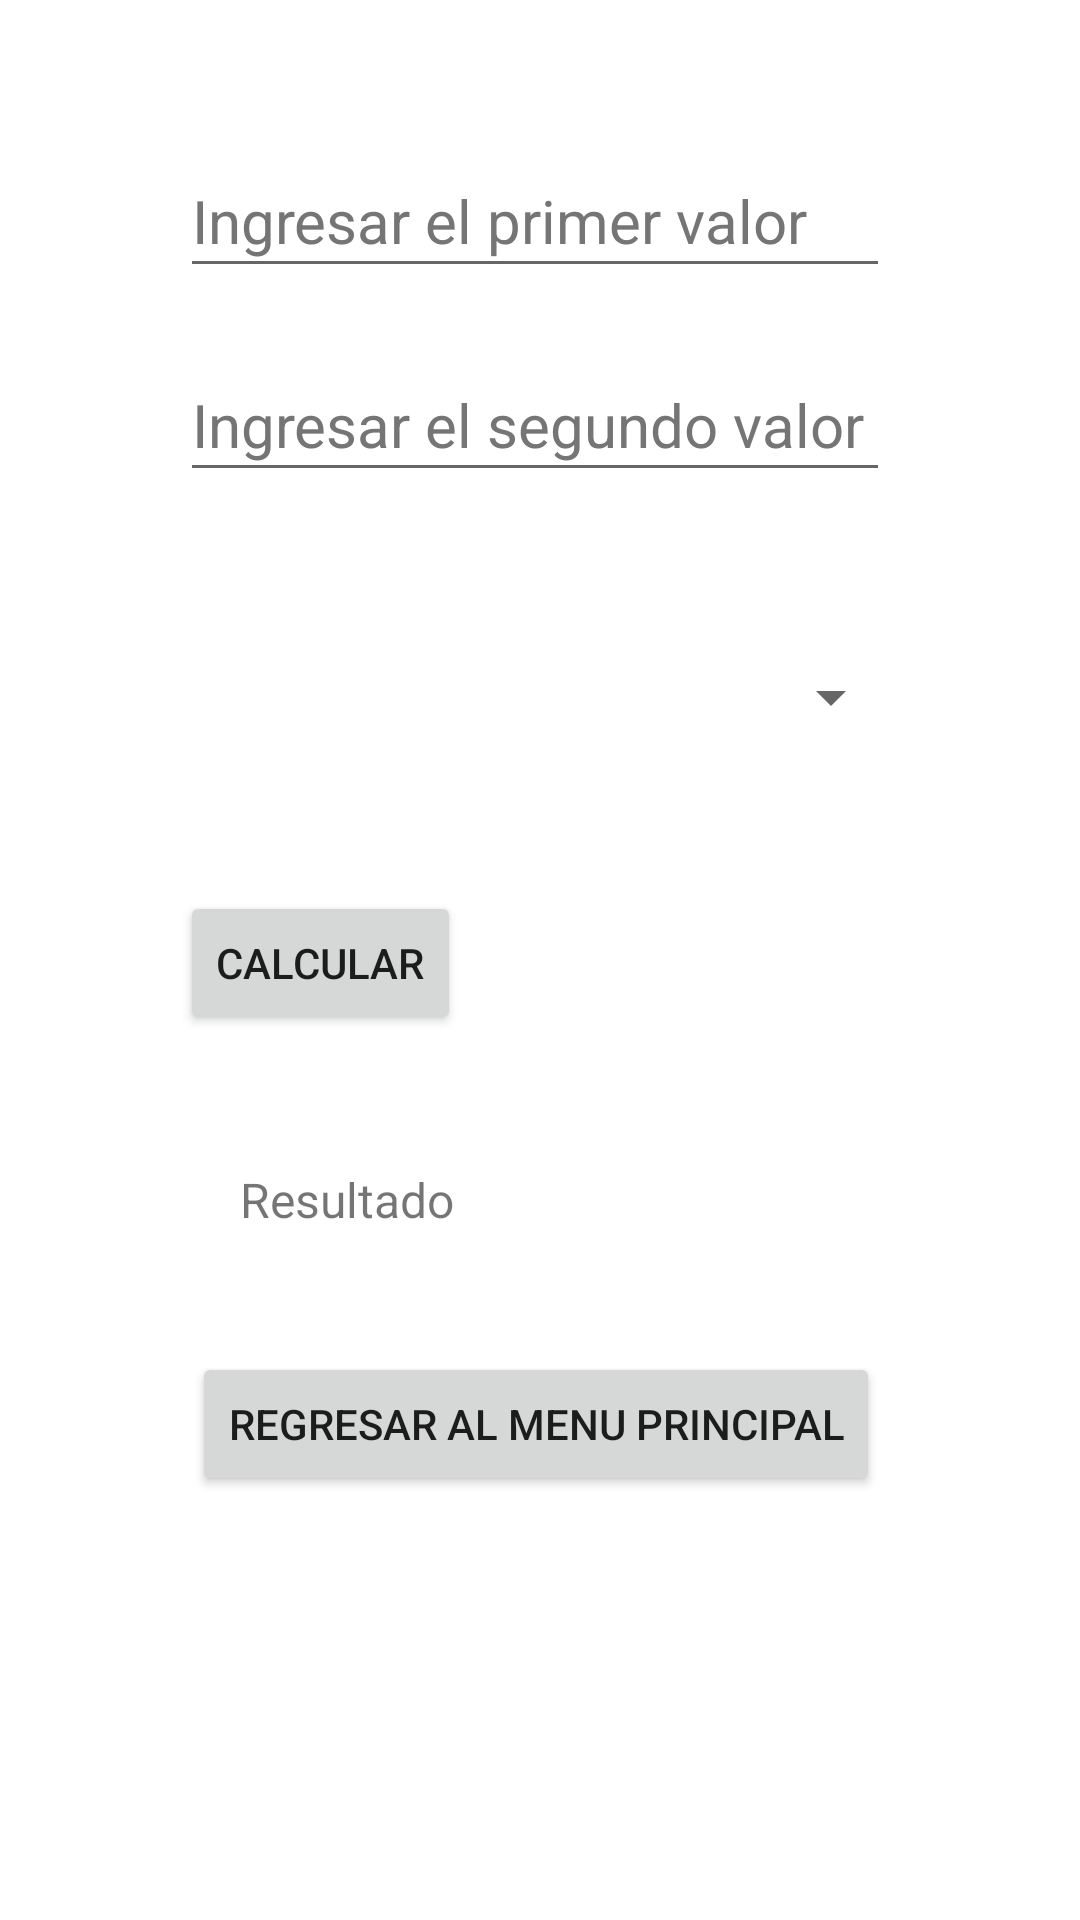

The Android layout XML behind this screen, and the referenced resources:
<!-- AndroidManifest.xml: application theme Theme.RadiogrupYCheckbox -->
<!-- res/layout/activity_spinner.xml -->
<?xml version="1.0" encoding="utf-8"?>
<androidx.constraintlayout.widget.ConstraintLayout xmlns:android="http://schemas.android.com/apk/res/android"
    xmlns:app="http://schemas.android.com/apk/res-auto"
    xmlns:tools="http://schemas.android.com/tools"
    android:layout_width="match_parent"
    android:layout_height="match_parent"
    tools:context=".spinner">

    <TextView
        android:id="@+id/tv_1"
        android:layout_width="wrap_content"
        android:layout_height="wrap_content"
        android:layout_marginStart="80dp"
        android:layout_marginTop="44dp"
        android:text="@string/tv_1"
        android:textSize="16sp"
        app:layout_constraintStart_toStartOf="parent"
        app:layout_constraintTop_toBottomOf="@+id/b1" />

    <Button
        android:id="@+id/b1"
        android:layout_width="wrap_content"
        android:layout_height="wrap_content"
        android:layout_marginStart="60dp"
        android:layout_marginTop="36dp"
        android:onClick="Calcular"
        android:text="@string/b1"
        app:layout_constraintStart_toStartOf="parent"
        app:layout_constraintTop_toBottomOf="@+id/spinner" />

    <Button
        android:id="@+id/b2"
        android:layout_width="wrap_content"
        android:layout_height="wrap_content"
        android:layout_marginStart="64dp"
        android:layout_marginTop="40dp"
        android:onClick="regresar3"
        android:text="@string/b2"
        app:layout_constraintStart_toStartOf="parent"
        app:layout_constraintTop_toBottomOf="@+id/tv_1" />

    <EditText
        android:id="@+id/et1"
        android:layout_width="wrap_content"
        android:layout_height="48dp"
        android:layout_marginStart="60dp"
        android:layout_marginTop="48dp"
        android:autofillHints=""
        android:ems="10"
        android:hint="@string/et1"
        android:inputType="number"
        android:textColorHint="#757575"
        android:textSize="20sp"
        app:layout_constraintStart_toStartOf="parent"
        app:layout_constraintTop_toTopOf="parent" />

    <EditText
        android:id="@+id/et2"
        android:layout_width="wrap_content"
        android:layout_height="48dp"
        android:layout_marginStart="60dp"
        android:layout_marginTop="20dp"
        android:autofillHints=""
        android:ems="10"
        android:hint="@string/et2"
        android:inputType="number"
        android:textColorHint="#757575"
        android:textSize="20sp"
        app:layout_constraintStart_toStartOf="parent"
        app:layout_constraintTop_toBottomOf="@+id/et1" />

    <Spinner
        android:id="@+id/spinner"
        android:layout_width="249dp"
        android:layout_height="57dp"
        android:layout_marginStart="52dp"
        android:layout_marginTop="40dp"
        app:layout_constraintStart_toStartOf="parent"
        app:layout_constraintTop_toBottomOf="@+id/et2" />
</androidx.constraintlayout.widget.ConstraintLayout>
<!-- resources referenced by this layout -->
<resources>
  <string name="b1">Calcular</string>
  <string name="b2">Regresar al menu principal</string>
  <string name="et1">Ingresar el primer valor</string>
  <string name="et2">Ingresar el segundo valor</string>
  <string name="tv_1">Resultado</string>
  <style name="Theme.RadiogrupYCheckbox" parent="Theme.MaterialComponents.DayNight.DarkActionBar">
          
          <item name="colorPrimary">@color/purple_500</item>
          <item name="colorPrimaryVariant">@color/purple_700</item>
          <item name="colorOnPrimary">@color/white</item>
          
          <item name="colorSecondary">@color/teal_200</item>
          <item name="colorSecondaryVariant">@color/teal_700</item>
          <item name="colorOnSecondary">@color/black</item>
          
          <item name="android:statusBarColor" tools:targetApi="l">?attr/colorPrimaryVariant</item>
          
      </style>
  <!-- not gathered from this repository: default colours our renderer supplied (Android Studio template values) -->
  <color name="purple_500">#FF6200EE</color>
  <color name="purple_700">#FF3700B3</color>
  <color name="teal_200">#FF03DAC5</color>
  <color name="teal_700">#FF018786</color>
  <color name="black">#FF000000</color>
  <color name="white">#FFFFFFFF</color>
</resources>
